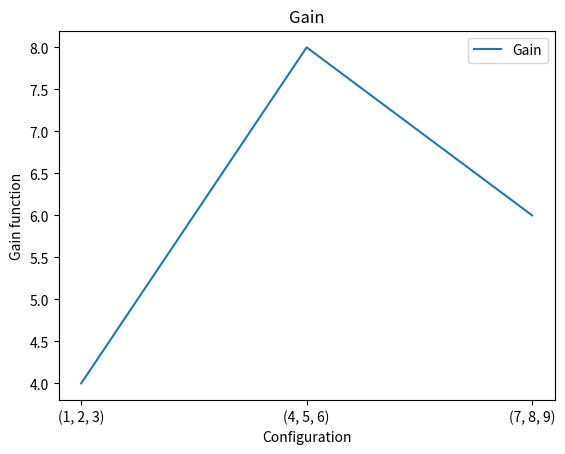

Recreate this plot in Python.
from matplotlib import pyplot as plt

if __name__ == '__main__':
    # list = [1, 6.2, 3, None, 9, 2, 6.1]
    # list = sorted(list, key=lambda x: (x is None, x))
    ## list.sort()
    # print(list)
    # a = 17.7
    # print(a // 1)
    # print(1 + 5.0)

    # nodes = 5
    # for i in range(0, 10):
    #    for j in range(0, nodes):
    #        print("ciao")
    #    print("\n")
    #    nodes = 2 + i
    # rep = 5
    # l = rep / (rep + 1.0)
    # print(l)
    # avg = 5.0
    # nodes = 11
    # print(avg / (nodes - 1.0))

    ciao = []
    count = 0
    ble = 0
    for i in range(0, 10):
        conf_dict = {
            "delay_arcades": 0.0,
            "delay_system": 0.0,
            "conf": (0, 0, 0, 0)
        }
        ciao.append(conf_dict)
        ciao[i]["delay_arcades"] = i + 0.0

    print(ciao)

    #x = [1, 2, 3]
    y = [4, 8, 6]
    list1 = [(1, 2, 3), (4,5,6), (7,8,9)]
    x = [str(i) for i in list1]  # in 0 global stats

    plt.plot(x, y)

    plt.legend(["Gain"])
    plt.title("Gain")
    plt.xlabel("Configuration")
    plt.ylabel("Gain function")
    plt.show()
